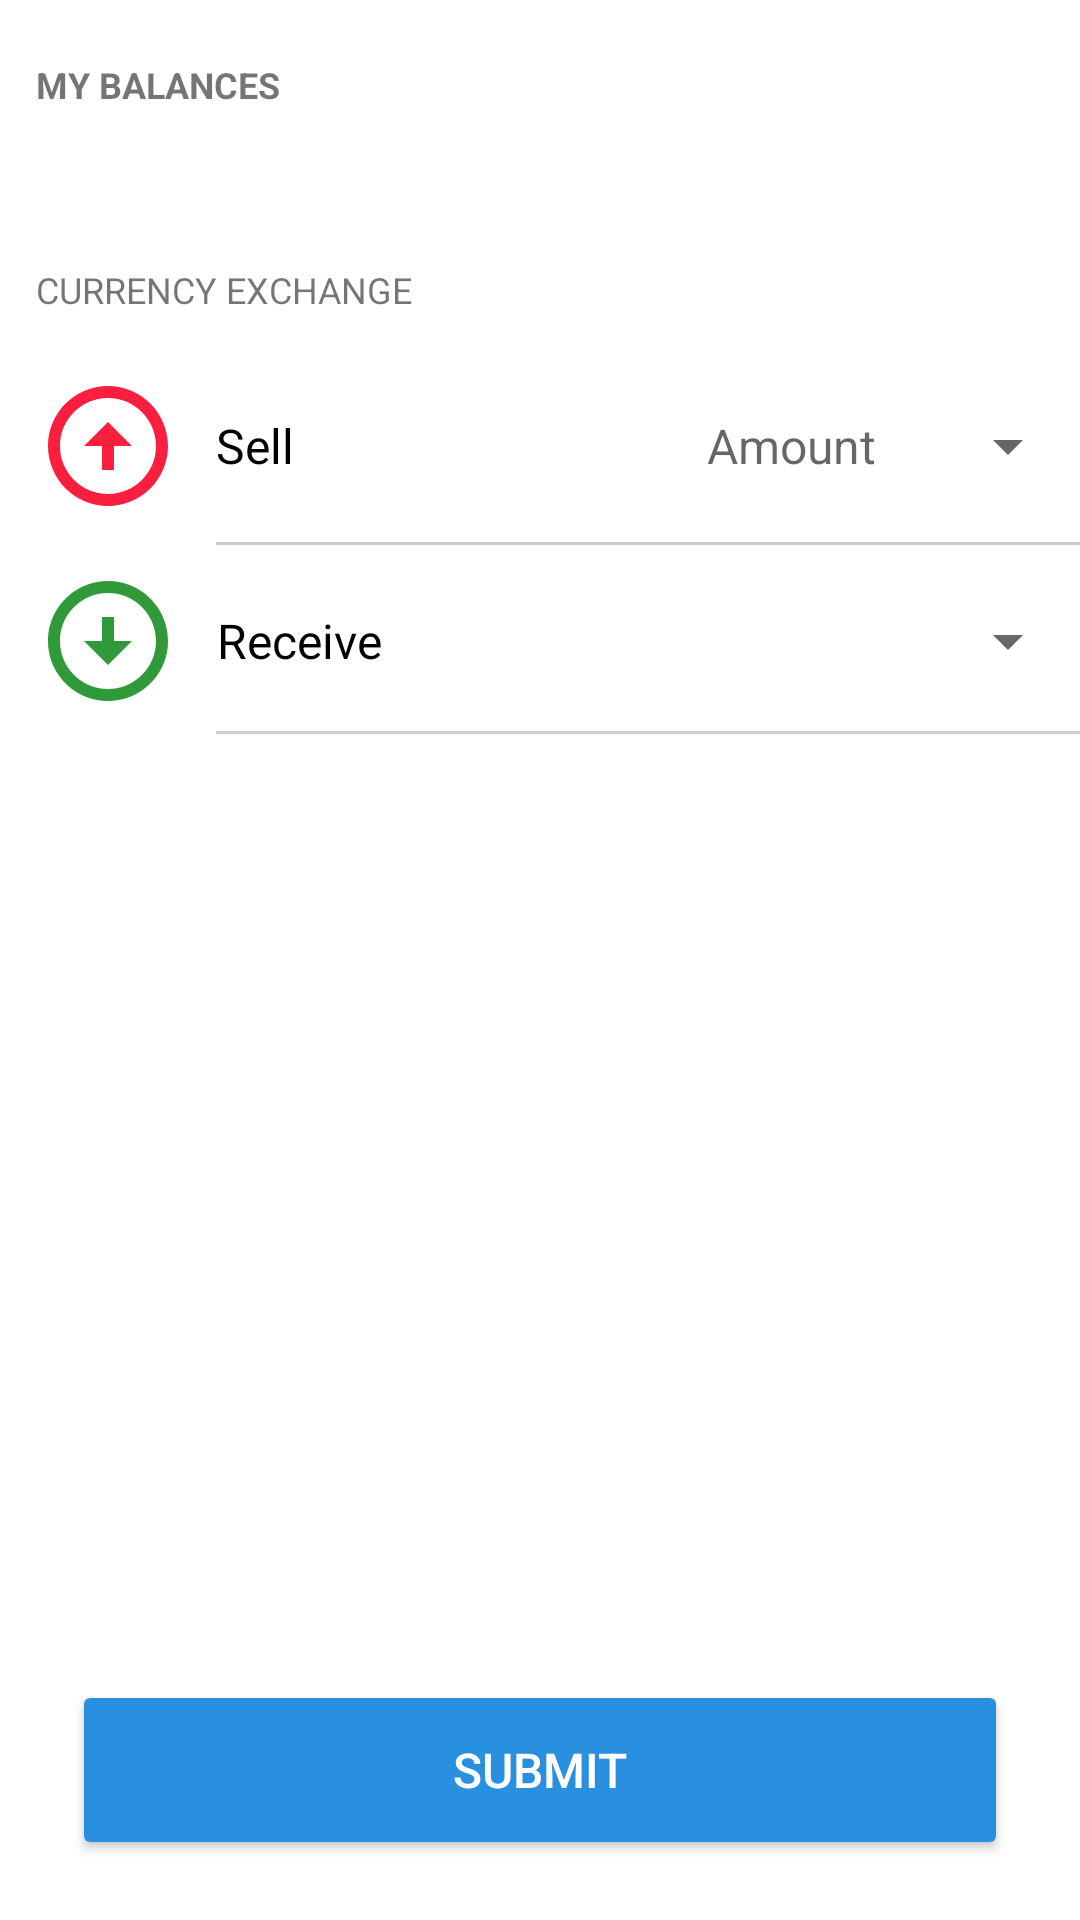

Produce the Android XML layout that renders to this screen, including the resource entries it uses.
<!-- AndroidManifest.xml: application theme Theme.CurrencyExchanger -->
<!-- res/layout/activity_main.xml -->
<?xml version="1.0" encoding="utf-8"?>
<androidx.constraintlayout.widget.ConstraintLayout xmlns:android="http://schemas.android.com/apk/res/android"
    xmlns:app="http://schemas.android.com/apk/res-auto"
    xmlns:tools="http://schemas.android.com/tools"
    android:layout_width="match_parent"
    android:layout_height="match_parent"
    tools:context=".presentation.CurrencyExchangeActivity">

    <TextView
        android:id="@+id/balance_title"
        style="@style/TitleTextStyle"
        android:layout_width="wrap_content"
        android:layout_height="wrap_content"
        android:layout_marginTop="20dp"
        android:text="@string/balance_title"
        android:textStyle="bold"
        app:layout_constraintEnd_toEndOf="parent"
        app:layout_constraintHorizontal_bias="0.0"
        app:layout_constraintStart_toStartOf="@+id/guideline2"
        app:layout_constraintTop_toTopOf="parent" />

    <androidx.recyclerview.widget.RecyclerView
        android:id="@+id/balance_container"
        android:layout_width="0dp"
        android:layout_height="wrap_content"
        android:layout_marginTop="24dp"
        app:layout_constraintEnd_toEndOf="parent"
        app:layout_constraintStart_toStartOf="@+id/guideline2"
        app:layout_constraintTop_toBottomOf="@+id/balance_title"
        tools:itemCount="1"
        tools:listitem="@layout/balance_item" />

    <TextView
        android:id="@+id/currency_exchange_title"
        style="@style/TitleTextStyle"
        android:layout_width="wrap_content"
        android:layout_height="wrap_content"
        android:layout_marginTop="28dp"
        android:text="@string/currency_exchange_title"
        app:layout_constraintEnd_toEndOf="parent"
        app:layout_constraintHorizontal_bias="0.0"
        app:layout_constraintStart_toStartOf="@+id/guideline2"
        app:layout_constraintTop_toBottomOf="@+id/balance_container" />


    <ImageView
        android:id="@+id/sell_image_view"
        android:layout_width="48dp"
        android:layout_height="48dp"
        android:layout_marginTop="20dp"
        android:contentDescription="@string/sell_image_view_description"
        android:src="@drawable/ic_baseline_arrow_circle_up_24"
        app:layout_constraintStart_toStartOf="@+id/guideline2"
        app:layout_constraintTop_toBottomOf="@+id/currency_exchange_title" />

    <TextView
        android:id="@+id/sell_text"
        style="@style/ExchangeTextStyle"
        android:layout_width="wrap_content"
        android:layout_height="0dp"
        android:layout_marginStart="12dp"
        android:gravity="center"
        android:text="@string/sell_text"
        app:layout_constraintBottom_toBottomOf="@+id/sell_image_view"
        app:layout_constraintStart_toEndOf="@+id/sell_image_view"
        app:layout_constraintTop_toTopOf="@+id/sell_image_view" />


    <androidx.appcompat.widget.AppCompatSpinner
        android:id="@+id/cell_currency_types_spinner"
        android:layout_width="wrap_content"
        android:layout_height="0dp"
        app:layout_constraintBottom_toBottomOf="@+id/sell_image_view"
        app:layout_constraintEnd_toEndOf="parent"
        app:layout_constraintHorizontal_bias="1.0"
        app:layout_constraintStart_toEndOf="@+id/sell_text"
        app:layout_constraintTop_toTopOf="@+id/sell_image_view"
        tools:listitem="@layout/currency_type_item" />

    <EditText
        android:id="@+id/sell_amount_edit_text"
        style="@style/ExchangeTextStyle"
        android:layout_width="0dp"
        android:layout_height="0dp"
        android:layout_marginHorizontal="20dp"
        android:hint="@string/sell_amount_edit_text_hint"
        android:inputType="numberDecimal"
        app:layout_constraintBottom_toBottomOf="@+id/sell_text"
        app:layout_constraintEnd_toStartOf="@+id/cell_currency_types_spinner"
        app:layout_constraintHorizontal_bias="0.849"
        app:layout_constraintStart_toEndOf="@+id/sell_text"
        app:layout_constraintTop_toTopOf="@+id/sell_text"
        tools:text="100.00" />

    <ImageView
        android:id="@+id/sell_divider"
        style="@style/DividerStyle"
        android:layout_width="0dp"
        android:layout_marginTop="8dp"
        android:contentDescription="@string/sell_divider_description"
        app:layout_constraintEnd_toEndOf="parent"
        app:layout_constraintStart_toStartOf="@+id/sell_text"
        app:layout_constraintTop_toBottomOf="@+id/sell_image_view" />

    <ImageView
        android:id="@+id/receive_image_view"
        android:layout_width="48dp"
        android:layout_height="48dp"
        android:layout_marginTop="8dp"
        android:contentDescription="@string/receive_image_view_description"
        android:src="@drawable/ic_baseline_arrow_circle_down_24"
        app:layout_constraintStart_toStartOf="@+id/guideline2"
        app:layout_constraintTop_toBottomOf="@+id/sell_divider" />

    <TextView
        android:id="@+id/receive_text"
        style="@style/ExchangeTextStyle"
        android:layout_width="wrap_content"
        android:layout_height="0dp"
        android:layout_marginStart="12dp"
        android:text="@string/receive_text"
        app:layout_constraintBottom_toBottomOf="@+id/receive_image_view"
        app:layout_constraintStart_toEndOf="@+id/receive_image_view"
        app:layout_constraintTop_toTopOf="@+id/receive_image_view" />

    <androidx.appcompat.widget.AppCompatSpinner
        android:id="@+id/receive_currency_types_spinner"
        android:layout_width="wrap_content"
        android:layout_height="0dp"
        app:layout_constraintBottom_toBottomOf="@+id/receive_text"
        app:layout_constraintEnd_toEndOf="parent"
        app:layout_constraintHorizontal_bias="1.0"
        app:layout_constraintStart_toEndOf="@+id/receive_text"
        app:layout_constraintTop_toTopOf="@+id/receive_text"
        tools:listitem="@layout/currency_type_item" />

    <TextView
        android:id="@+id/receive_amount_text"
        style="@style/ExchangeTextStyle"
        android:layout_width="0dp"
        android:layout_height="0dp"
        android:layout_marginHorizontal="20dp"
        android:textColor="@color/green"
        app:layout_constraintBottom_toBottomOf="@+id/receive_text"
        app:layout_constraintEnd_toStartOf="@+id/receive_currency_types_spinner"
        app:layout_constraintHorizontal_bias="0.849"
        app:layout_constraintStart_toEndOf="@+id/receive_text"
        app:layout_constraintTop_toTopOf="@+id/receive_text"
        tools:text="100.00" />

    <ImageView
        android:id="@+id/receive_divider"
        style="@style/DividerStyle"
        android:layout_width="0dp"
        android:layout_marginTop="6dp"
        android:contentDescription="@string/receive_divider_description"
        app:layout_constraintEnd_toEndOf="parent"
        app:layout_constraintStart_toStartOf="@+id/receive_text"
        app:layout_constraintTop_toBottomOf="@+id/receive_image_view" />

    <Button
        android:id="@+id/submit_button"
        style="@style/ButtonDarkStyle"
        android:layout_width="0dp"
        android:layout_height="60dp"
        android:layout_marginHorizontal="24dp"
        android:layout_marginBottom="20dp"
        android:text="@string/submit_button_text"
        app:layout_constraintBottom_toBottomOf="parent"
        app:layout_constraintEnd_toEndOf="parent"
        app:layout_constraintStart_toStartOf="parent" />

    <androidx.constraintlayout.widget.Guideline
        android:id="@+id/guideline2"
        android:layout_width="wrap_content"
        android:layout_height="wrap_content"
        android:orientation="vertical"
        app:layout_constraintGuide_begin="12dp" />

</androidx.constraintlayout.widget.ConstraintLayout>
<!-- res/layout/balance_item.xml (included above) -->
<?xml version="1.0" encoding="utf-8"?>
<TextView xmlns:android="http://schemas.android.com/apk/res/android"
    xmlns:tools="http://schemas.android.com/tools"
    android:id="@+id/textViewSpinnerItem"
    style="@style/BalanceItemTextStyle"
    android:layout_width="wrap_content"
    android:layout_height="wrap_content"
    tools:text="1000.00 EUR" />
<!-- res/layout/currency_type_item.xml (included above) -->
<?xml version="1.0" encoding="utf-8"?>
<TextView xmlns:android="http://schemas.android.com/apk/res/android"
    xmlns:tools="http://schemas.android.com/tools"
    android:id="@+id/textViewSpinnerItem"
    style="@style/ExchangeTextStyle"
    android:layout_width="wrap_content"
    android:layout_height="wrap_content"
    tools:text="EUR" />
<!-- resources referenced by this layout -->
<resources>
  <color name="green">#309A3B</color>
  <!-- drawable ic_baseline_arrow_circle_down_24 (drawable) -->
  <vector android:height="24dp" android:tint="#309A3B"
      android:viewportHeight="24" android:viewportWidth="24"
      android:width="24dp" xmlns:android="http://schemas.android.com/apk/res/android">
      <path android:fillColor="@android:color/white" android:pathData="M12,4c4.41,0 8,3.59 8,8s-3.59,8 -8,8s-8,-3.59 -8,-8S7.59,4 12,4M12,2C6.48,2 2,6.48 2,12c0,5.52 4.48,10 10,10c5.52,0 10,-4.48 10,-10C22,6.48 17.52,2 12,2L12,2zM13,12l0,-4h-2l0,4H8l4,4l4,-4H13z"/>
  </vector>
  <!-- drawable ic_baseline_arrow_circle_up_24 (drawable) -->
  <vector xmlns:android="http://schemas.android.com/apk/res/android"
      android:width="24dp"
      android:height="24dp"
      android:tint="#FA1F3F"
      android:viewportWidth="24"
      android:viewportHeight="24">
      <path
          android:fillColor="@android:color/white"
          android:pathData="M12,20c-4.41,0 -8,-3.59 -8,-8s3.59,-8 8,-8s8,3.59 8,8S16.41,20 12,20M12,22c5.52,0 10,-4.48 10,-10c0,-5.52 -4.48,-10 -10,-10C6.48,2 2,6.48 2,12C2,17.52 6.48,22 12,22L12,22zM11,12l0,4h2l0,-4h3l-4,-4l-4,4H11z" />
  </vector>
  <string name="balance_title">My balances</string>
  <string name="currency_exchange_title">Currency Exchange</string>
  <string name="receive_divider_description">Divider</string>
  <string name="receive_image_view_description">Arrow down</string>
  <string name="receive_text">Receive</string>
  <string name="sell_amount_edit_text_hint">Amount</string>
  <string name="sell_divider_description">Divider</string>
  <string name="sell_image_view_description">Arrow up</string>
  <string name="sell_text">Sell</string>
  <string name="submit_button_text">Submit</string>
  <style name="BalanceItemTextStyle">
          <item name="android:textSize">18sp</item>
          <item name="android:textColor">@color/black</item>
      </style>
  <style name="ButtonDarkStyle">
          <item name="backgroundTint">@color/blue500</item>
          <item name="android:textSize">16sp</item>
          <item name="android:textColor">@color/white</item>
          <item name="cornerRadius">24dp</item>
      </style>
  <style name="DividerStyle">
          <item name="android:layout_height">1dp</item>
          <item name="android:background">@color/gray</item>
      </style>
  <style name="ExchangeTextStyle">
          <item name="android:textSize">16sp</item>
          <item name="android:textColor">@color/black</item>
          <item name="android:gravity">end|center_vertical</item>
          <item name="android:background">@drawable/edit_text_without_line</item>
      </style>
  <style name="TitleTextStyle">
          <item name="android:textAllCaps">true</item>
          <item name="android:textSize">12sp</item>
      </style>
  <style name="Theme.CurrencyExchanger" parent="Theme.MaterialComponents.DayNight.DarkActionBar">
          
          <item name="colorPrimary">@color/blue500</item>
          <item name="colorPrimaryVariant">@color/blue500</item>
          <item name="colorOnPrimary">@color/white</item>
          
          <item name="colorSecondary">@color/blue200</item>
          <item name="colorSecondaryVariant">@color/blue500</item>
          <item name="colorOnSecondary">@color/black</item>
          
          <item name="android:statusBarColor">?attr/colorPrimaryVariant</item>
          
      </style>
  <color name="black">#FF000000</color>
  <color name="blue500">#2990DF</color>
  <color name="white">#FFFFFFFF</color>
  <color name="gray">#CECCCC</color>
  <color name="blue200">#8CD3FB</color>
</resources>
